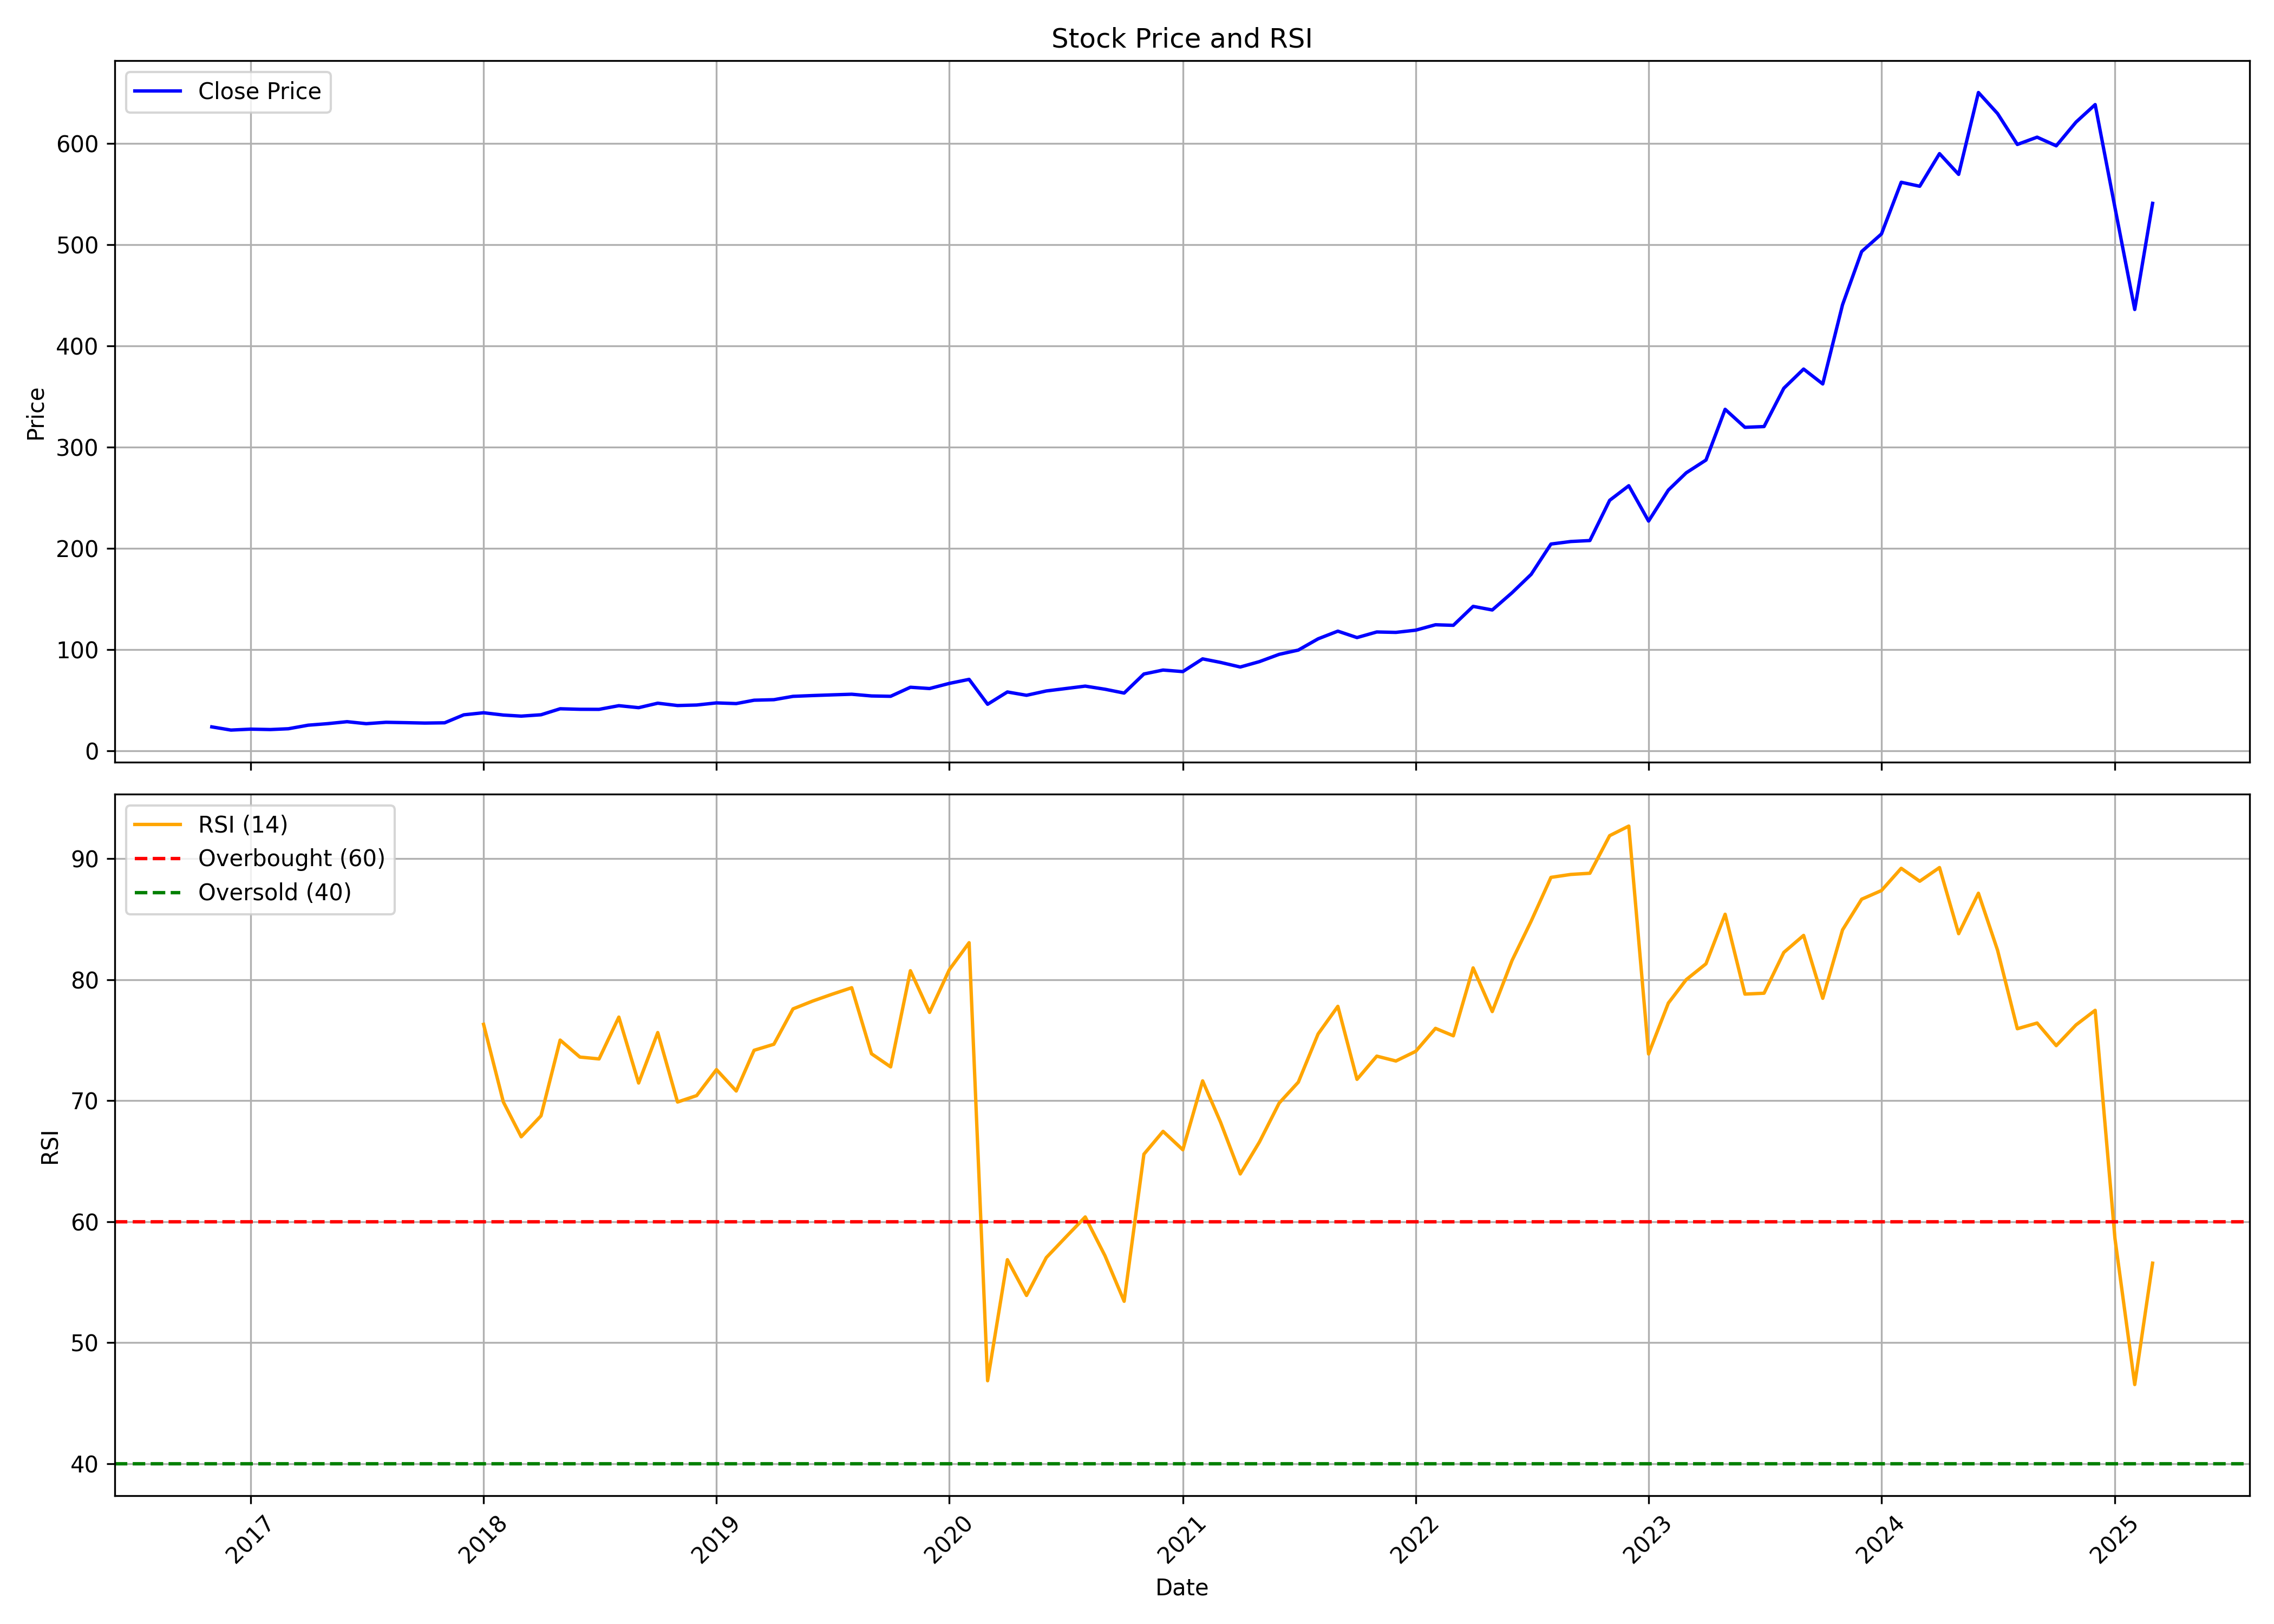

The file beside this chart, header and first rows:
, date, symbol, open, high, low, close, volume, rsi
0, 2016-11-01, VBL, 23.1, 25.34, 21.11, 23.6, 353865841, 
1, 2016-12-01, VBL, 23.37, 23.63, 18.85, 20.44, 10295664, 
2, 2017-01-01, VBL, 20.73, 22.56, 20.47, 21.36, 7822312, 
3, 2017-02-01, VBL, 21.36, 21.88, 20.42, 20.96, 15197316, 
4, 2017-03-01, VBL, 21.43, 22.56, 18.26, 21.75, 39698969, 
5, 2017-04-01, VBL, 21.69, 26.8, 21.49, 25.26, 43847974, 
6, 2017-05-01, VBL, 25.26, 27.18, 24.76, 26.76, 48460722, 
7, 2017-06-01, VBL, 26.61, 30.14, 26.12, 28.73, 47261400, 
8, 2017-07-01, VBL, 28.53, 30.58, 25.57, 26.76, 52236232, 
9, 2017-08-01, VBL, 26.76, 30.8, 26.34, 28.13, 41489322, 
10, 2017-09-01, VBL, 28.47, 29.74, 26.85, 27.76, 8555061, 
11, 2017-10-01, VBL, 27.76, 28.82, 26.7, 27.36, 4068366, 
12, 2017-11-01, VBL, 27.5, 29.63, 26.4, 27.64, 21145226, 
13, 2017-12-01, VBL, 27.77, 36.1, 26.78, 35.52, 48248198, 
14, 2018-01-01, VBL, 35.44, 41.26, 33.93, 37.56, 185175524, 76.31
15, 2018-02-01, VBL, 37.57, 39.48, 34.05, 35.29, 22372698, 69.89
16, 2018-03-01, VBL, 35.56, 36, 32.08, 34.22, 20454366, 67.02
17, 2018-04-01, VBL, 34.61, 36.97, 34, 35.56, 21858938, 68.75
18, 2018-05-01, VBL, 35.56, 43.23, 35.56, 41.5, 65556718, 75.01
19, 2018-06-01, VBL, 41.83, 42.95, 38.61, 40.98, 28115935, 73.61
20, 2018-07-01, VBL, 41.26, 42.36, 36.26, 40.92, 51700923, 73.45
21, 2018-08-01, VBL, 41.21, 45.66, 39.26, 44.55, 35934106, 76.91
22, 2018-09-01, VBL, 47.25, 48.12, 39.51, 42.58, 12048825, 71.46
23, 2018-10-01, VBL, 41.73, 48.7, 41.2, 47, 15025543, 75.63
24, 2018-11-01, VBL, 47.45, 47.45, 42.38, 44.69, 22706973, 69.89
25, 2018-12-01, VBL, 45.51, 45.94, 39.35, 45.2, 21973703, 70.42
26, 2019-01-01, VBL, 45.52, 48.41, 43.57, 47.29, 29145325, 72.57
27, 2019-02-01, VBL, 47.5, 48.87, 42.36, 46.63, 35761676, 70.8
28, 2019-03-01, VBL, 46.68, 50.54, 45.78, 49.94, 52698051, 74.17
29, 2019-04-01, VBL, 50.3, 55, 46.82, 50.47, 45478861, 74.66
30, 2019-05-01, VBL, 50.47, 55.43, 50.47, 53.76, 54795936, 77.59
31, 2019-06-01, VBL, 54.11, 55.03, 45.65, 54.56, 35266970, 78.24
32, 2019-07-01, VBL, 54.86, 58.26, 44.63, 55.23, 32928121, 78.79
33, 2019-08-01, VBL, 55.57, 57.05, 50.57, 55.86, 35386766, 79.34
34, 2019-09-01, VBL, 56.08, 57.54, 49.91, 54.16, 31051117, 73.88
35, 2019-10-01, VBL, 54.58, 56.22, 51.13, 53.82, 51459868, 72.79
36, 2019-11-01, VBL, 54.15, 68.47, 53.37, 62.76, 127795873, 80.74
37, 2019-12-01, VBL, 63.61, 65.51, 59.1, 61.49, 36290995, 77.3
38, 2020-01-01, VBL, 61.26, 75.5, 59.42, 66.57, 52526671, 80.83
39, 2020-02-01, VBL, 67.24, 74.88, 65.1, 70.56, 67007369, 83.06
40, 2020-03-01, VBL, 71.16, 72.28, 41.84, 45.94, 66614360, 46.85
41, 2020-04-01, VBL, 46.42, 59.7, 43.39, 58.1, 48638301, 56.86
42, 2020-05-01, VBL, 58.1, 60.05, 49.57, 54.81, 63125938, 53.9
43, 2020-06-01, VBL, 55.54, 64.13, 50.85, 59.09, 96435880, 57.03
44, 2020-07-01, VBL, 59.52, 63.52, 57.39, 61.45, 68416439, 58.69
45, 2020-08-01, VBL, 61.75, 69.14, 59.01, 63.87, 59986195, 60.39
46, 2020-09-01, VBL, 62.86, 67.73, 57.96, 60.79, 48879104, 57.18
47, 2020-10-01, VBL, 61.59, 61.81, 56.27, 57.02, 73482672, 53.42
48, 2020-11-01, VBL, 57.98, 80.44, 57.02, 75.86, 107471673, 65.58
49, 2020-12-01, VBL, 78.35, 87.04, 71.55, 79.75, 94454091, 67.46
50, 2021-01-01, VBL, 79.4, 92.84, 74.35, 78.23, 72163028, 65.94
51, 2021-02-01, VBL, 78.18, 98.38, 75.39, 90.8, 111202756, 71.64
52, 2021-03-01, VBL, 93.15, 93.15, 83.4, 87.32, 82745082, 68.23
53, 2021-04-01, VBL, 87.94, 89.67, 76.04, 82.75, 68130645, 63.95
54, 2021-05-01, VBL, 84.45, 91.84, 83.69, 88.07, 81123517, 66.58
55, 2021-06-01, VBL, 88.37, 119.9, 87.15, 95.28, 113826472, 69.8
56, 2021-07-01, VBL, 95.98, 105, 92.59, 99.48, 58804892, 71.53
57, 2021-08-01, VBL, 100.6, 112.3, 94.11, 110.6, 112905280, 75.51
58, 2021-09-01, VBL, 111.5, 125.4, 109.7, 118.2, 105850157, 77.8
59, 2021-10-01, VBL, 118.5, 121.7, 106.5, 111.8, 77923458, 71.76
... 41 more rows
